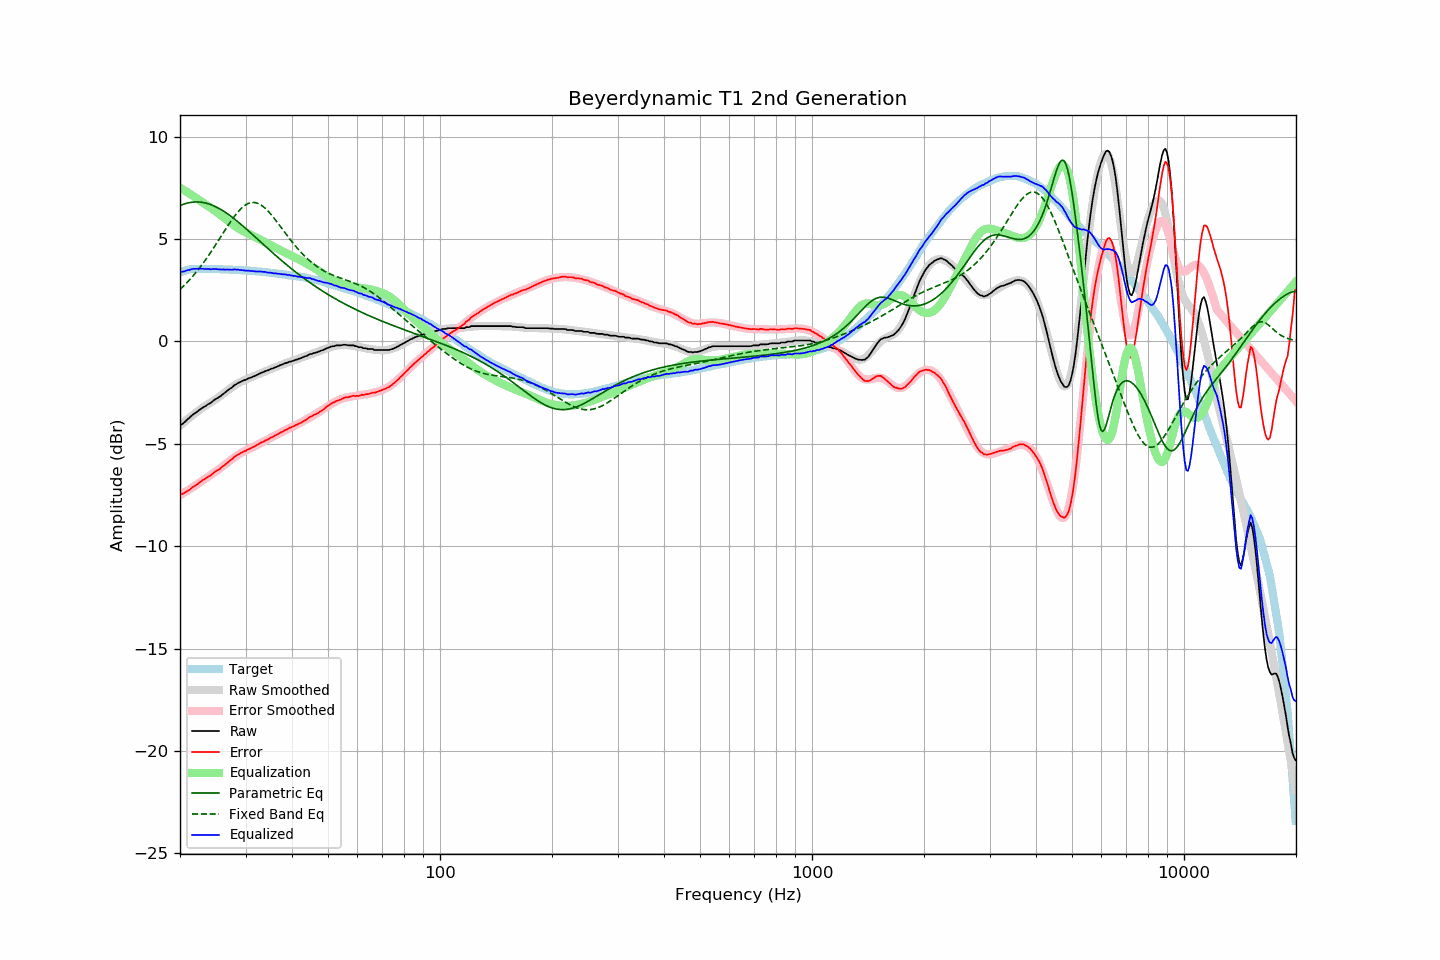

The table this chart was drawn from, first rows:
frequency, raw, error, smoothed, error_smoothed, equalization, parametric_eq, fixed_band_eq, equalized_raw, equalized_smoothed, target
20.00, -4.09, -7.46, -4.12, -7.51, 7.51, 6.64, 2.54, 3.42, 3.39, 3.37
20.20, -4.06, -7.46, -4.05, -7.46, 7.46, 6.67, 2.62, 3.40, 3.41, 3.40
20.40, -4.00, -7.43, -3.98, -7.41, 7.41, 6.70, 2.69, 3.41, 3.43, 3.43
20.61, -3.93, -7.38, -3.91, -7.36, 7.36, 6.73, 2.77, 3.43, 3.45, 3.45
20.81, -3.85, -7.33, -3.85, -7.32, 7.32, 6.75, 2.85, 3.47, 3.47, 3.48
21.02, -3.78, -7.29, -3.78, -7.27, 7.27, 6.77, 2.93, 3.49, 3.49, 3.51
21.23, -3.72, -7.24, -3.72, -7.22, 7.22, 6.78, 3.02, 3.50, 3.50, 3.52
21.44, -3.64, -7.17, -3.65, -7.17, 7.17, 6.80, 3.10, 3.53, 3.51, 3.53
21.66, -3.57, -7.11, -3.59, -7.12, 7.12, 6.81, 3.19, 3.55, 3.53, 3.54
21.87, -3.52, -7.06, -3.53, -7.07, 7.07, 6.81, 3.28, 3.55, 3.54, 3.54
22.09, -3.47, -7.02, -3.47, -7.01, 7.01, 6.82, 3.38, 3.54, 3.54, 3.55
22.31, -3.41, -6.96, -3.41, -6.96, 6.96, 6.81, 3.48, 3.55, 3.55, 3.55
22.54, -3.35, -6.90, -3.35, -6.90, 6.90, 6.81, 3.58, 3.55, 3.55, 3.55
22.76, -3.29, -6.84, -3.30, -6.85, 6.85, 6.80, 3.68, 3.56, 3.55, 3.55
22.99, -3.24, -6.78, -3.24, -6.79, 6.79, 6.79, 3.78, 3.55, 3.55, 3.54
23.22, -3.19, -6.73, -3.19, -6.74, 6.74, 6.78, 3.89, 3.55, 3.55, 3.54
23.45, -3.15, -6.69, -3.14, -6.69, 6.69, 6.76, 4.00, 3.54, 3.54, 3.54
23.69, -3.09, -6.63, -3.09, -6.63, 6.63, 6.74, 4.11, 3.54, 3.54, 3.54
23.92, -3.04, -6.58, -3.04, -6.58, 6.58, 6.72, 4.23, 3.54, 3.54, 3.54
24.16, -3.01, -6.55, -2.99, -6.53, 6.53, 6.69, 4.34, 3.52, 3.54, 3.54
24.40, -2.94, -6.48, -2.94, -6.47, 6.47, 6.66, 4.46, 3.53, 3.54, 3.54
24.65, -2.88, -6.41, -2.89, -6.42, 6.42, 6.62, 4.58, 3.54, 3.53, 3.53
24.89, -2.82, -6.35, -2.83, -6.36, 6.36, 6.59, 4.70, 3.54, 3.53, 3.53
25.14, -2.78, -6.31, -2.78, -6.31, 6.31, 6.55, 4.82, 3.53, 3.53, 3.53
25.39, -2.73, -6.26, -2.72, -6.25, 6.25, 6.51, 4.95, 3.52, 3.53, 3.53
25.65, -2.68, -6.21, -2.67, -6.19, 6.19, 6.46, 5.07, 3.51, 3.53, 3.53
25.91, -2.62, -6.14, -2.61, -6.13, 6.13, 6.42, 5.19, 3.51, 3.52, 3.52
26.16, -2.55, -6.07, -2.55, -6.07, 6.07, 6.37, 5.32, 3.52, 3.52, 3.52
26.43, -2.50, -6.02, -2.49, -6.01, 6.01, 6.32, 5.44, 3.51, 3.52, 3.52
26.69, -2.43, -5.95, -2.43, -5.95, 5.95, 6.27, 5.56, 3.52, 3.52, 3.52
26.96, -2.37, -5.89, -2.37, -5.88, 5.88, 6.21, 5.68, 3.51, 3.51, 3.52
27.23, -2.31, -5.82, -2.31, -5.82, 5.82, 6.15, 5.80, 3.51, 3.51, 3.51
27.50, -2.26, -5.77, -2.26, -5.76, 5.76, 6.09, 5.91, 3.50, 3.51, 3.51
27.77, -2.20, -5.70, -2.20, -5.70, 5.70, 6.03, 6.02, 3.50, 3.50, 3.50
28.05, -2.12, -5.62, -2.15, -5.65, 5.65, 5.97, 6.13, 3.53, 3.50, 3.50
28.33, -2.09, -5.58, -2.10, -5.59, 5.59, 5.91, 6.23, 3.50, 3.50, 3.49
28.62, -2.03, -5.52, -2.05, -5.54, 5.54, 5.85, 6.32, 3.51, 3.49, 3.49
28.90, -2.00, -5.49, -2.01, -5.49, 5.49, 5.78, 6.41, 3.49, 3.49, 3.49
29.19, -1.96, -5.44, -1.97, -5.45, 5.45, 5.71, 6.49, 3.49, 3.48, 3.48
29.48, -1.92, -5.40, -1.93, -5.40, 5.40, 5.65, 6.56, 3.48, 3.48, 3.48
29.78, -1.89, -5.36, -1.89, -5.36, 5.36, 5.58, 6.63, 3.47, 3.47, 3.47
30.08, -1.87, -5.34, -1.86, -5.32, 5.32, 5.51, 6.68, 3.45, 3.47, 3.47
30.38, -1.82, -5.28, -1.82, -5.28, 5.28, 5.44, 6.72, 3.46, 3.46, 3.46
30.68, -1.79, -5.25, -1.79, -5.24, 5.24, 5.37, 6.75, 3.45, 3.46, 3.46
30.99, -1.77, -5.22, -1.76, -5.21, 5.21, 5.30, 6.78, 3.44, 3.45, 3.45
31.30, -1.73, -5.17, -1.73, -5.17, 5.17, 5.23, 6.79, 3.44, 3.44, 3.44
31.61, -1.70, -5.14, -1.69, -5.13, 5.13, 5.16, 6.79, 3.43, 3.44, 3.44
31.93, -1.67, -5.10, -1.66, -5.09, 5.09, 5.09, 6.78, 3.42, 3.43, 3.43
32.24, -1.63, -5.05, -1.63, -5.05, 5.05, 5.01, 6.75, 3.42, 3.42, 3.42
32.57, -1.59, -5.01, -1.59, -5.01, 5.01, 4.94, 6.72, 3.42, 3.42, 3.42
32.89, -1.55, -4.96, -1.56, -4.97, 4.97, 4.87, 6.68, 3.42, 3.41, 3.41
33.22, -1.52, -4.92, -1.53, -4.93, 4.93, 4.80, 6.63, 3.41, 3.40, 3.40
33.55, -1.49, -4.89, -1.49, -4.89, 4.89, 4.73, 6.57, 3.40, 3.39, 3.40
33.89, -1.45, -4.84, -1.46, -4.85, 4.85, 4.66, 6.50, 3.40, 3.39, 3.39
34.23, -1.43, -4.81, -1.43, -4.81, 4.81, 4.59, 6.43, 3.38, 3.38, 3.38
34.57, -1.40, -4.77, -1.39, -4.76, 4.76, 4.52, 6.35, 3.36, 3.37, 3.37
34.92, -1.36, -4.72, -1.36, -4.72, 4.72, 4.45, 6.26, 3.36, 3.36, 3.36
35.27, -1.33, -4.68, -1.33, -4.68, 4.68, 4.38, 6.17, 3.35, 3.35, 3.35
35.62, -1.31, -4.65, -1.30, -4.64, 4.64, 4.31, 6.07, 3.33, 3.34, 3.34
35.97, -1.27, -4.60, -1.27, -4.60, 4.60, 4.24, 5.97, 3.33, 3.33, 3.33
... 635 more rows
